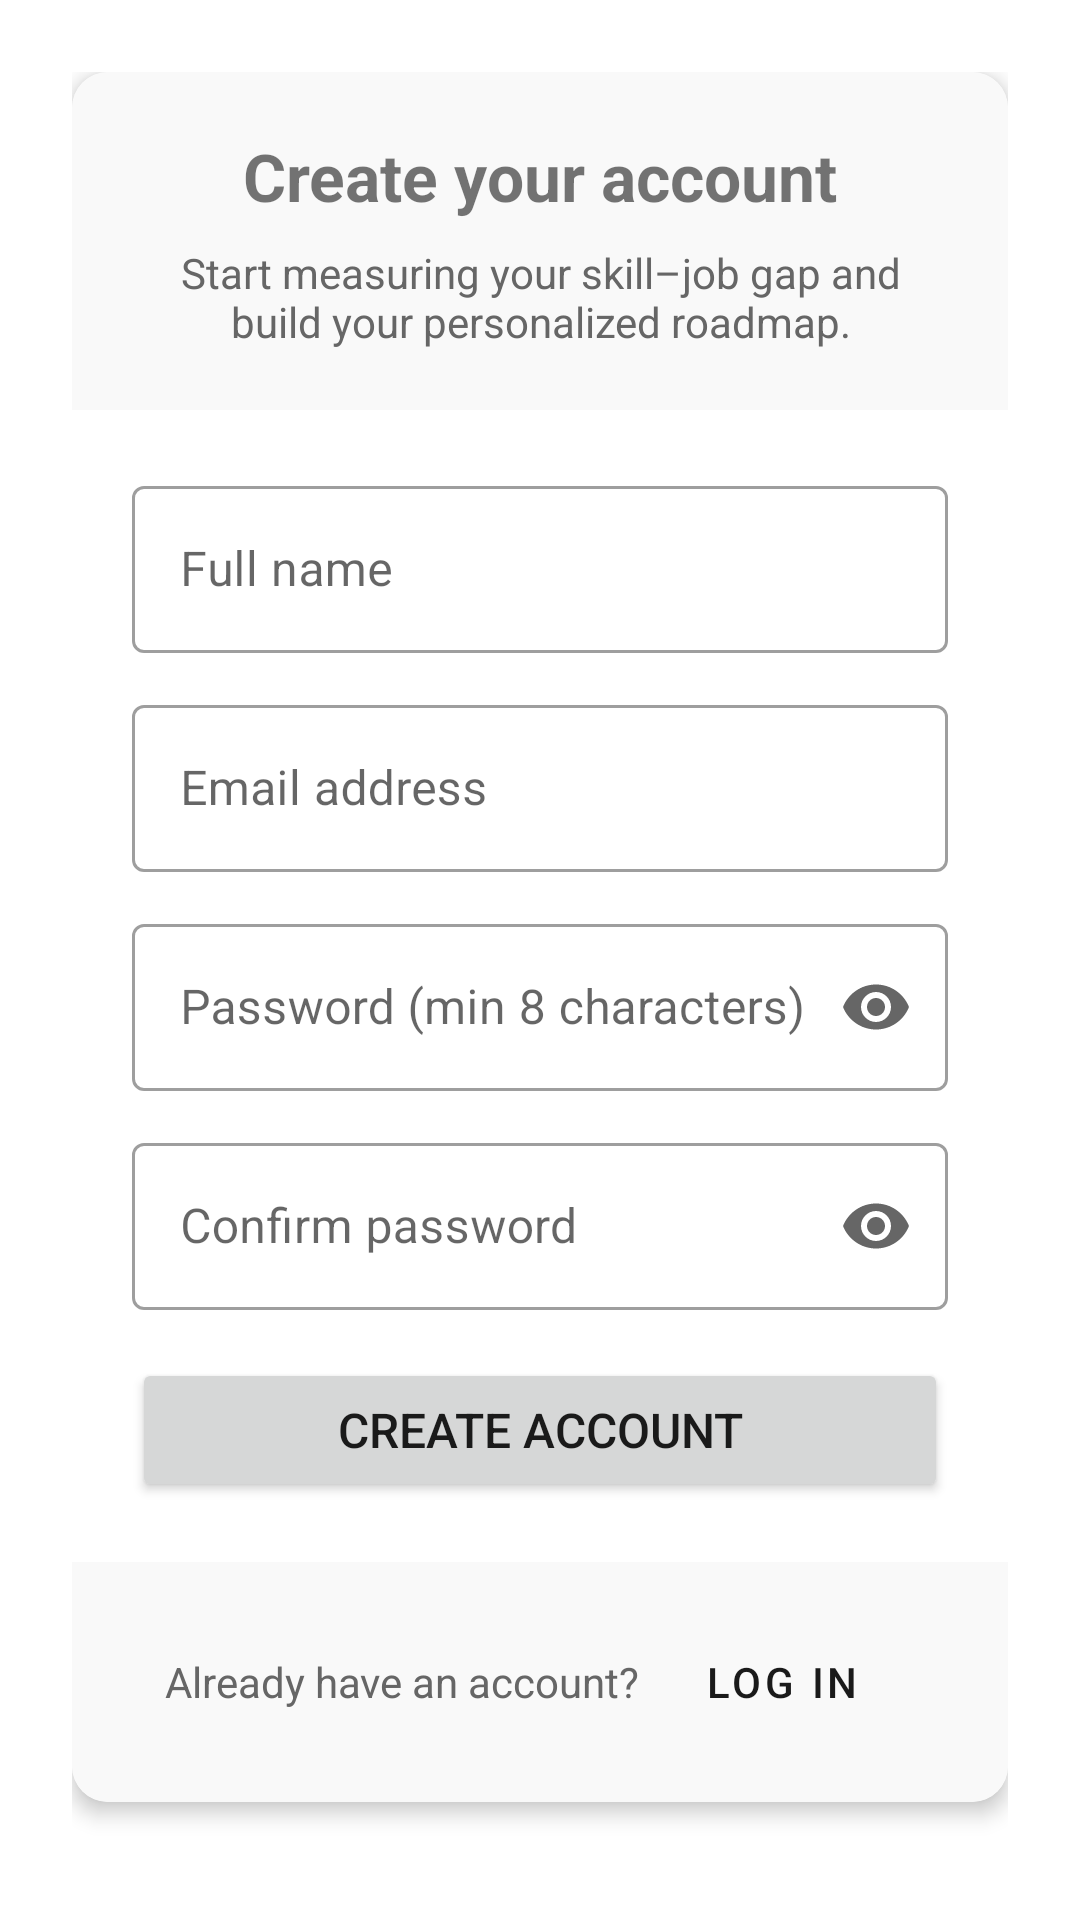

This screen was rendered from an Android layout file. Write that file and the resources it references.
<!-- AndroidManifest.xml: application theme Theme.EmployabilityOS -->
<!-- res/layout/fragment_signup.xml -->
<?xml version="1.0" encoding="utf-8"?>
<ScrollView xmlns:android="http://schemas.android.com/apk/res/android"
    xmlns:app="http://schemas.android.com/apk/res-auto"
    android:layout_width="match_parent"
    android:layout_height="match_parent"
    android:fillViewport="true"
    android:padding="@dimen/employability_container_padding">

    <LinearLayout
        android:layout_width="match_parent"
        android:layout_height="wrap_content"
        android:orientation="vertical">

        <com.google.android.material.card.MaterialCardView
            android:layout_width="match_parent"
            android:layout_height="wrap_content"
            app:cardCornerRadius="@dimen/employability_radius_window"
            app:cardElevation="4dp">

            <LinearLayout
                android:layout_width="match_parent"
                android:layout_height="wrap_content"
                android:orientation="vertical">

                <LinearLayout
                    android:layout_width="match_parent"
                    android:layout_height="wrap_content"
                    android:background="@color/employability_gray_light"
                    android:padding="20dp"
                    android:gravity="center"
                    android:orientation="vertical">
                    <TextView
                        android:layout_width="wrap_content"
                        android:layout_height="wrap_content"
                        android:text="Create your account"
                        android:textSize="22sp"
                        android:textStyle="bold" />
                    <TextView
                        android:layout_width="wrap_content"
                        android:layout_height="wrap_content"
                        android:layout_marginTop="8dp"
                        android:gravity="center"
                        android:text="Start measuring your skill–job gap and build your personalized roadmap."
                        android:textSize="14sp"
                        android:textColor="@color/employability_gray_dark" />
                </LinearLayout>

                <LinearLayout
                    android:layout_width="match_parent"
                    android:layout_height="wrap_content"
                    android:orientation="vertical"
                    android:padding="20dp">

                    <com.google.android.material.textfield.TextInputLayout
                        android:id="@+id/signupNameLayout"
                        style="@style/Widget.MaterialComponents.TextInputLayout.OutlinedBox"
                        android:layout_width="match_parent"
                        android:layout_height="wrap_content"
                        android:hint="Full name"
                        android:layout_marginBottom="12dp">
                        <com.google.android.material.textfield.TextInputEditText
                            android:id="@+id/signupName"
                            android:layout_width="match_parent"
                            android:layout_height="wrap_content"
                            android:inputType="textPersonName"
                            android:maxLines="1" />
                    </com.google.android.material.textfield.TextInputLayout>

                    <com.google.android.material.textfield.TextInputLayout
                        android:id="@+id/signupEmailLayout"
                        style="@style/Widget.MaterialComponents.TextInputLayout.OutlinedBox"
                        android:layout_width="match_parent"
                        android:layout_height="wrap_content"
                        android:hint="Email address"
                        android:layout_marginBottom="12dp">
                        <com.google.android.material.textfield.TextInputEditText
                            android:id="@+id/signupEmail"
                            android:layout_width="match_parent"
                            android:layout_height="wrap_content"
                            android:inputType="textEmailAddress"
                            android:maxLines="1" />
                    </com.google.android.material.textfield.TextInputLayout>

                    <com.google.android.material.textfield.TextInputLayout
                        android:id="@+id/signupPasswordLayout"
                        style="@style/Widget.MaterialComponents.TextInputLayout.OutlinedBox"
                        android:layout_width="match_parent"
                        android:layout_height="wrap_content"
                        android:hint="Password (min 8 characters)"
                        android:layout_marginBottom="12dp"
                        app:endIconMode="password_toggle">
                        <com.google.android.material.textfield.TextInputEditText
                            android:id="@+id/signupPassword"
                            android:layout_width="match_parent"
                            android:layout_height="wrap_content"
                            android:inputType="textPassword"
                            android:maxLines="1" />
                    </com.google.android.material.textfield.TextInputLayout>

                    <com.google.android.material.textfield.TextInputLayout
                        android:id="@+id/signupConfirmLayout"
                        style="@style/Widget.MaterialComponents.TextInputLayout.OutlinedBox"
                        android:layout_width="match_parent"
                        android:layout_height="wrap_content"
                        android:hint="Confirm password"
                        android:layout_marginBottom="16dp"
                        app:endIconMode="password_toggle">
                        <com.google.android.material.textfield.TextInputEditText
                            android:id="@+id/signupConfirm"
                            android:layout_width="match_parent"
                            android:layout_height="wrap_content"
                            android:inputType="textPassword"
                            android:maxLines="1" />
                    </com.google.android.material.textfield.TextInputLayout>

                    <TextView
                        android:id="@+id/signupError"
                        android:layout_width="match_parent"
                        android:layout_height="wrap_content"
                        android:layout_marginBottom="8dp"
                        android:textColor="@color/employability_danger"
                        android:textSize="12sp"
                        android:visibility="gone" />

                    <Button
                        android:id="@+id/signupSubmit"
                        android:layout_width="match_parent"
                        android:layout_height="wrap_content"
                        android:text="Create Account"
                        android:textSize="16sp" />
                </LinearLayout>

                <LinearLayout
                    android:layout_width="match_parent"
                    android:layout_height="wrap_content"
                    android:background="@color/employability_gray_light"
                    android:gravity="center"
                    android:padding="16dp"
                    android:orientation="horizontal">
                    <TextView
                        android:layout_width="wrap_content"
                        android:layout_height="wrap_content"
                        android:textSize="14sp"
                        android:textColor="@color/employability_gray_dark"
                        android:text="Already have an account? " />
                    <Button
                        android:id="@+id/signupGoToLogin"
                        style="@style/Widget.MaterialComponents.Button.TextButton"
                        android:layout_width="wrap_content"
                        android:layout_height="wrap_content"
                        android:text="Log in"
                        android:textSize="14sp" />
                </LinearLayout>
            </LinearLayout>
        </com.google.android.material.card.MaterialCardView>
    </LinearLayout>
</ScrollView>
<!-- resources referenced by this layout -->
<resources>
  <color name="employability_danger">#C0392B</color>
  <color name="employability_gray_dark">#666666</color>
  <color name="employability_gray_light">#F9F9F9</color>
  <dimen name="employability_container_padding">24dp</dimen>
  <dimen name="employability_radius_window">12dp</dimen>
  <style name="Theme.EmployabilityOS" parent="Theme.MaterialComponents.Light.NoActionBar">
          <item name="colorPrimary">@color/employability_primary</item>
          <item name="colorPrimaryVariant">@color/employability_primary_variant</item>
          <item name="colorOnPrimary">@color/employability_on_primary</item>
          <item name="android:colorBackground">@color/employability_bg</item>
          <item name="android:windowBackground">@color/employability_bg</item>
          <item name="android:statusBarColor">@color/employability_bg</item>
          <item name="android:navigationBarColor">@color/employability_bg</item>
          <item name="android:windowLightStatusBar">true</item>
          <item name="colorError">@color/employability_danger</item>
          <item name="android:textColorPrimary">@color/employability_fg</item>
          <item name="android:textColorSecondary">@color/employability_gray_dark</item>
      </style>
  <color name="employability_primary">#1A1A1A</color>
  <color name="employability_primary_variant">#333333</color>
  <color name="employability_on_primary">#FFFFFF</color>
  <color name="employability_bg">#FFFFFF</color>
  <color name="employability_fg">#1A1A1A</color>
</resources>
